Run: headless pygame with SDL's dummy video driver; simulated clock (each Clock.tick advances the game by its frame time, no real sleeping); random seed 0; keys injected as events and as key.get_pressed() state; no mouse input; restart key R tapped at the start of phases 3 and 4.
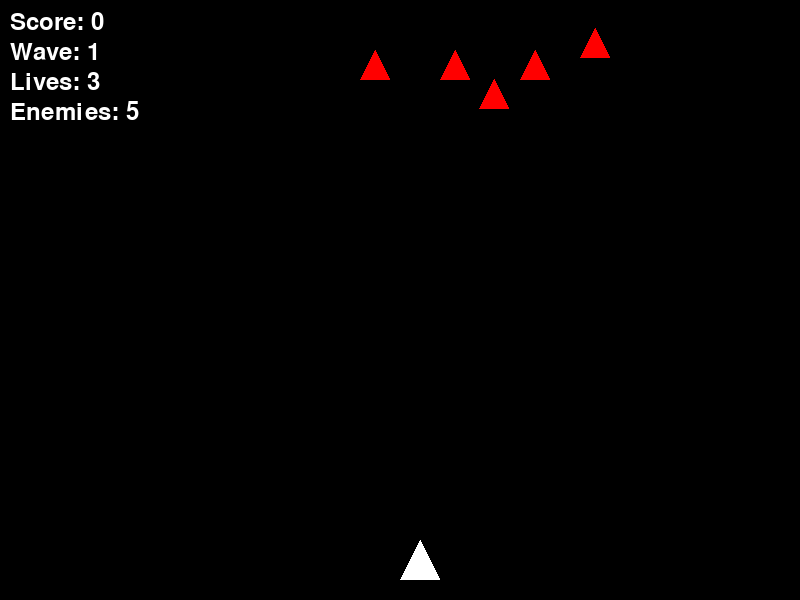
Frame 1 of 4 · flips 1–60 · no input
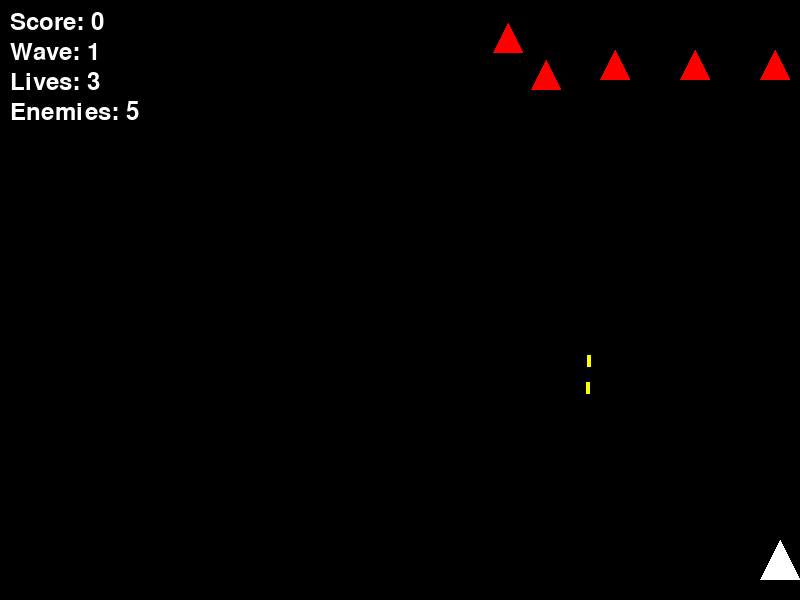
Frame 2 of 4 · flips 61–180 · tapped SPACE, RETURN · held RIGHT (→), D
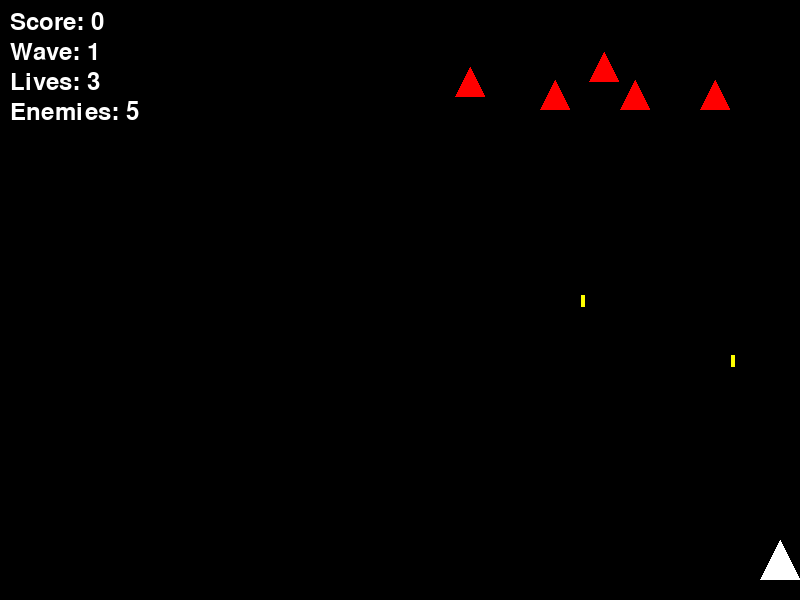
Frame 3 of 4 · flips 181–300 · tapped R · held DOWN (↓), S
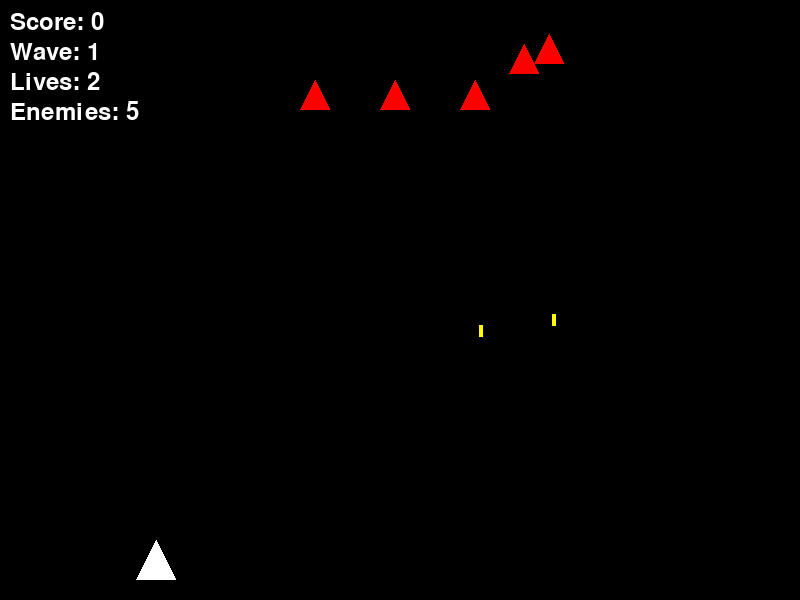
Frame 4 of 4 · flips 301–420 · tapped R · held LEFT (←), A, UP (↑), W

The pygame program that drew these frames:

import pygame
import random
import math
import os

class SpaceShooter:
    def __init__(self):
        pygame.init()
        pygame.mixer.init()

        # Display settings
        self.screen_width = 800
        self.screen_height = 600
        self.screen = pygame.display.set_mode((self.screen_width, self.screen_height))
        pygame.display.set_caption("Space Shooter")
        
        # Colors
        self.BLACK = (0, 0, 0)
        self.WHITE = (255, 255, 255)
        self.RED = (255, 0, 0)
        self.GREEN = (0, 255, 0)
        self.YELLOW = (255, 255, 0)  # Added for enemy bullets
        
        # Game states
        self.running = True
        self.game_over = False
        self.score = 0
        self.lives = 3
        self.wave = 1
        
        # Enemy scaling
        self.MIN_ENEMIES = 5
        self.MAX_ENEMIES = 15
        self.ENEMY_INCREASE_RATE = 2  # How many enemies to add per wave
        
        # New attribute for shooters per wave
        self.shooters_per_wave = {1: 2, 2: 3, 3: 4, 4: 5}  # Example configuration
        
        # Clock and timing
        self.clock = pygame.time.Clock()
        self.FPS = 60
        
        # Wave patterns
        self.wave_patterns = [
            self.create_grid_formation,
            self.create_v_formation,
            self.create_circle_formation,
            self.create_diamond_formation,
            self.create_zigzag_formation
        ]
        
        # Load assets
        self.load_assets()
        
        # Initialize game objects
        self.init_game_objects()

    def load_assets(self):
        # Create simple shapes for entities if no images available
        self.player_ship = pygame.Surface((40, 40), pygame.SRCALPHA)
        pygame.draw.polygon(self.player_ship, self.WHITE, [(20, 0), (0, 40), (40, 40)])
        
        self.enemy_ship = pygame.Surface((30, 30), pygame.SRCALPHA)
        pygame.draw.polygon(self.enemy_ship, self.RED, [(15, 0), (30, 30), (0, 30)])
        
        self.bullet = pygame.Surface((4, 12), pygame.SRCALPHA)
        pygame.draw.rect(self.bullet, self.GREEN, (0, 0, 4, 12))
        
        # New enemy bullet asset
        self.enemy_bullet = pygame.Surface((4, 12), pygame.SRCALPHA)
        pygame.draw.rect(self.enemy_bullet, self.YELLOW, (0, 0, 4, 12))
        
        # Font
        self.font = pygame.font.Font(None, 36)

    def init_game_objects(self):
        # Player attributes
        self.player_pos = [self.screen_width // 2, self.screen_height - 60]
        self.player_speed = 6
        self.player_velocity = [0, 0]
        self.player_acceleration = 0.5
        self.player_friction = 0.92
        
        # Enemy attributes
        self.enemies = []
        self.enemy_bullets = []  # Initialize enemy bullets
        self.enemy_bullet_speed = 5
        self.enemy_shot_delay = 2000  # 2 seconds between shots
        self.spawn_wave()
        
        # Bullet attributes
        self.bullets = []
        self.bullet_speed = 10
        self.last_shot_time = 0
        self.shot_delay = 250  # Milliseconds between shots

    def get_enemy_count_for_wave(self):
        # Calculate number of enemies for current wave
        enemy_count = self.MIN_ENEMIES + (self.wave - 1) * self.ENEMY_INCREASE_RATE
        return min(enemy_count, self.MAX_ENEMIES)

    def create_enemy(self, x, y, pattern_type):
        movement_patterns = {
            'linear': {'velocity': [2, 0], 'pattern_func': self.move_linear},
            'sine': {'velocity': [2, 0], 'pattern_func': self.move_sine},
            'circular': {'velocity': [2, 0], 'pattern_func': self.move_circular},
            'zigzag': {'velocity': [2, 0], 'pattern_func': self.move_zigzag}
        }
        
        pattern = random.choice(list(movement_patterns.keys()))
        
        return {
            'pos': [x, y],
            'velocity': movement_patterns[pattern]['velocity'].copy(),
            'health': 1,
            'pattern': pattern,
            'pattern_func': movement_patterns[pattern]['pattern_func'],
            'initial_pos': [x, y],
            'time': random.random() * math.pi * 2,  # Random start phase
            'can_shoot': False,  # New attribute for shooting ability
            'last_shot_time': 0  # New attribute for tracking shot timing
        }

    def create_grid_formation(self, num_enemies):
        enemies = []
        rows = min(3, (num_enemies + 5) // 6)
        cols = min(6, (num_enemies + rows - 1) // rows)
        spacing_x = 80
        spacing_y = 60
        
        count = 0
        for row in range(rows):
            for col in range(cols):
                if count >= num_enemies:
                    break
                x = col * spacing_x + (self.screen_width - (cols-1) * spacing_x) // 2
                y = row * spacing_y + 50
                enemies.append(self.create_enemy(x, y, 'grid'))
                count += 1
        return enemies

    def create_v_formation(self, num_enemies):
        enemies = []
        spacing = 40
        
        half_enemies = num_enemies // 2
        for i in range(num_enemies):
            if i < half_enemies:
                x = self.screen_width // 2 - (i + 1) * spacing
                y = 50 + i * spacing
            else:
                x = self.screen_width // 2 + (i - half_enemies) * spacing
                y = 50 + (num_enemies - i - 1) * spacing
            enemies.append(self.create_enemy(x, y, 'v'))
        return enemies

    def create_circle_formation(self, num_enemies):
        enemies = []
        radius = min(100, num_enemies * 10)
        center_x = self.screen_width // 2
        center_y = 150
        
        for i in range(num_enemies):
            angle = (2 * math.pi * i) / num_enemies
            x = center_x + radius * math.cos(angle)
            y = center_y + radius * math.sin(angle)
            enemies.append(self.create_enemy(x, y, 'circle'))
        return enemies

    def create_diamond_formation(self, num_enemies):
        enemies = []
        size = min(4, (num_enemies + 3) // 4)
        spacing = 40
        
        count = 0
        for i in range(size * 2 - 1):
            width = size - abs(size - 1 - i)
            for j in range(width):
                if count >= num_enemies:
                    break
                x = self.screen_width // 2 + (j - width // 2) * spacing
                y = 50 + i * spacing // 2
                enemies.append(self.create_enemy(x, y, 'diamond'))
                count += 1
        return enemies

    def create_zigzag_formation(self, num_enemies):
        enemies = []
        num_rows = min(3, (num_enemies + 4) // 5)
        enemies_per_row = (num_enemies + num_rows - 1) // num_rows
        spacing_x = 80
        spacing_y = 60
        
        count = 0
        for row in range(num_rows):
            offset = spacing_x // 2 if row % 2 else 0
            for col in range(enemies_per_row):
                if count >= num_enemies:
                    break
                x = col * spacing_x + offset + (self.screen_width - (enemies_per_row-1) * spacing_x) // 2
                y = row * spacing_y + 50
                enemies.append(self.create_enemy(x, y, 'zigzag'))
                count += 1
        return enemies

    def move_linear(self, enemy):
        enemy['pos'][0] += enemy['velocity'][0]
        if enemy['pos'][0] <= 0 or enemy['pos'][0] >= self.screen_width - 30:
            enemy['velocity'][0] *= -1
            enemy['pos'][1] += 20

    def move_sine(self, enemy):
        enemy['time'] += 0.05
        enemy['pos'][0] += enemy['velocity'][0]
        enemy['pos'][1] = enemy['initial_pos'][1] + math.sin(enemy['time']) * 30
        
        if enemy['pos'][0] <= 0 or enemy['pos'][0] >= self.screen_width - 30:
            enemy['velocity'][0] *= -1
            enemy['pos'][1] += 10

    def move_circular(self, enemy):
        enemy['time'] += 0.03
        radius = 30
        enemy['pos'][0] = enemy['initial_pos'][0] + math.cos(enemy['time']) * radius
        enemy['pos'][1] = enemy['initial_pos'][1] + math.sin(enemy['time']) * radius

    def move_zigzag(self, enemy):
        enemy['time'] += 0.1
        enemy['pos'][0] += enemy['velocity'][0]
        if enemy['pos'][0] <= 0 or enemy['pos'][0] >= self.screen_width - 30:
            enemy['velocity'][0] *= -1
            enemy['pos'][1] += 30

    def spawn_wave(self):
        self.enemies.clear()
        
        # Calculate number of enemies for this wave
        num_enemies = self.get_enemy_count_for_wave()
        
        # Choose formation pattern
        if self.wave <= len(self.wave_patterns):
            # Use sequential patterns for first few waves
            pattern_func = self.wave_patterns[self.wave - 1]
        else:
            # Use random patterns for later waves
            pattern_func = random.choice(self.wave_patterns)
        
        # Create enemies using the selected pattern
        self.enemies = pattern_func(num_enemies)
        
        # Assign shooting ability to random enemies
        num_shooters = min(self.shooters_per_wave.get(self.wave, 6), len(self.enemies))
        shooting_enemies = random.sample(self.enemies, num_shooters)
        for enemy in shooting_enemies:
            enemy['can_shoot'] = True
        
        # Increase difficulty with each wave
        speed_multiplier = 1 + (self.wave - 1) * 0.1
        for enemy in self.enemies:
            enemy['velocity'][0] *= speed_multiplier

    def handle_input(self):
        keys = pygame.key.get_pressed()
        
        if keys[pygame.K_LEFT]:
            self.player_velocity[0] -= self.player_acceleration
        if keys[pygame.K_RIGHT]:
            self.player_velocity[0] += self.player_acceleration
            
        self.player_velocity[0] *= self.player_friction
        self.player_pos[0] += self.player_velocity[0]
        
        self.player_pos[0] = max(0, min(self.player_pos[0], self.screen_width - 40))
        
        current_time = pygame.time.get_ticks()
        if keys[pygame.K_SPACE] and current_time - self.last_shot_time > self.shot_delay:
            self.shoot()
            self.last_shot_time = current_time

    def shoot(self):
        bullet_pos = [self.player_pos[0] + 18, self.player_pos[1] - 10]
        self.bullets.append(bullet_pos)

    def enemy_shoot(self, enemy):
        current_time = pygame.time.get_ticks()
        if enemy['can_shoot'] and current_time - enemy['last_shot_time'] > self.enemy_shot_delay:
            bullet_pos = [enemy['pos'][0] + 15, enemy['pos'][1] + 30]  # Shoot from bottom of enemy
            self.enemy_bullets.append(bullet_pos)
            enemy['last_shot_time'] = current_time

    def update_enemies(self):
        for enemy in self.enemies:
            enemy['pattern_func'](enemy)
            self.enemy_shoot(enemy)  # Try to shoot for each enemy (will only work for those that can_shoot)
            
            if enemy['pos'][1] + 30 >= self.player_pos[1]:
                self.game_over = True

    def update_bullets(self):
        for bullet in self.bullets[:]:
            bullet[1] -= self.bullet_speed
            if bullet[1] < -10:
                self.bullets.remove(bullet)
        
        # Update enemy bullets
        for bullet in self.enemy_bullets[:]:
            bullet[1] += self.enemy_bullet_speed
            if bullet[1] > self.screen_height:
                self.enemy_bullets.remove(bullet)

    def check_collisions(self):
        for bullet in self.bullets[:]:
            for enemy in self.enemies[:]:
                if (bullet[0] > enemy['pos'][0] and 
                    bullet[0] < enemy['pos'][0] + 30 and
                    bullet[1] > enemy['pos'][1] and 
                    bullet[1] < enemy['pos'][1] + 30):
                    
                    if bullet in self.bullets:
                        self.bullets.remove(bullet)
                    self.enemies.remove(enemy)
                    self.score += 100
                    
                    if not self.enemies:
                        self.wave += 1
                        self.spawn_wave()
                    break

        # Check enemy bullets hitting player
        for bullet in self.enemy_bullets[:]:
            if (bullet[0] > self.player_pos[0] and 
                bullet[0] < self.player_pos[0] + 40 and
                bullet[1] > self.player_pos[1] and 
                bullet[1] < self.player_pos[1] + 40):
                
                self.enemy_bullets.remove(bullet)
                self.lives -= 1
                if self.lives <= 0:
                    self.game_over = True

    def draw(self):
        self.screen.fill(self.BLACK)
        
        # Draw player
        self.screen.blit(self.player_ship, self.player_pos)
        
        # Draw enemies
        for enemy in self.enemies:
            self.screen.blit(self.enemy_ship, enemy['pos'])
        
        # Draw bullets
        for bullet in self.bullets:
            self.screen.blit(self.bullet, bullet)
        
        # Draw enemy bullets
        for bullet in self.enemy_bullets:
            self.screen.blit(self.enemy_bullet, bullet)
        
        # Draw HUD
        score_text = self.font.render(f'Score: {self.score}', True, self.WHITE)
        wave_text = self.font.render(f'Wave: {self.wave}', True, self.WHITE)
        lives_text = self.font.render(f'Lives: {self.lives}', True, self.WHITE)
        enemies_text = self.font.render(f'Enemies: {len(self.enemies)}', True, self.WHITE)
        
        self.screen.blit(score_text, (10, 10))
        self.screen.blit(wave_text, (10, 40))
        self.screen.blit(lives_text, (10, 70))
        self.screen.blit(enemies_text, (10, 100))
        
        if self.game_over:
            game_over_text = self.font.render('GAME OVER - Press R to Restart', True, self.RED)
            text_rect = game_over_text.get_rect(center=(self.screen_width/2, self.screen_height/2))
            self.screen.blit(game_over_text, text_rect)
        
        pygame.display.flip()

    def run(self):
        while self.running:
            self.clock.tick(self.FPS)
            
            for event in pygame.event.get():
                if event.type == pygame.QUIT:
                    self.running = False
                if event.type == pygame.KEYDOWN:
                    if event.key == pygame.K_r and self.game_over:
                        self.game_over = False
                        self.score = 0
                        self.wave = 1
                        self.lives = 3
                        self.init_game_objects()
            
            if not self.game_over:
                self.handle_input()
                self.update_enemies()
                self.update_bullets()
                self.check_collisions()
            
            self.draw()
        
        pygame.quit()

if __name__ == "__main__":
    game = SpaceShooter()
    game.run()
